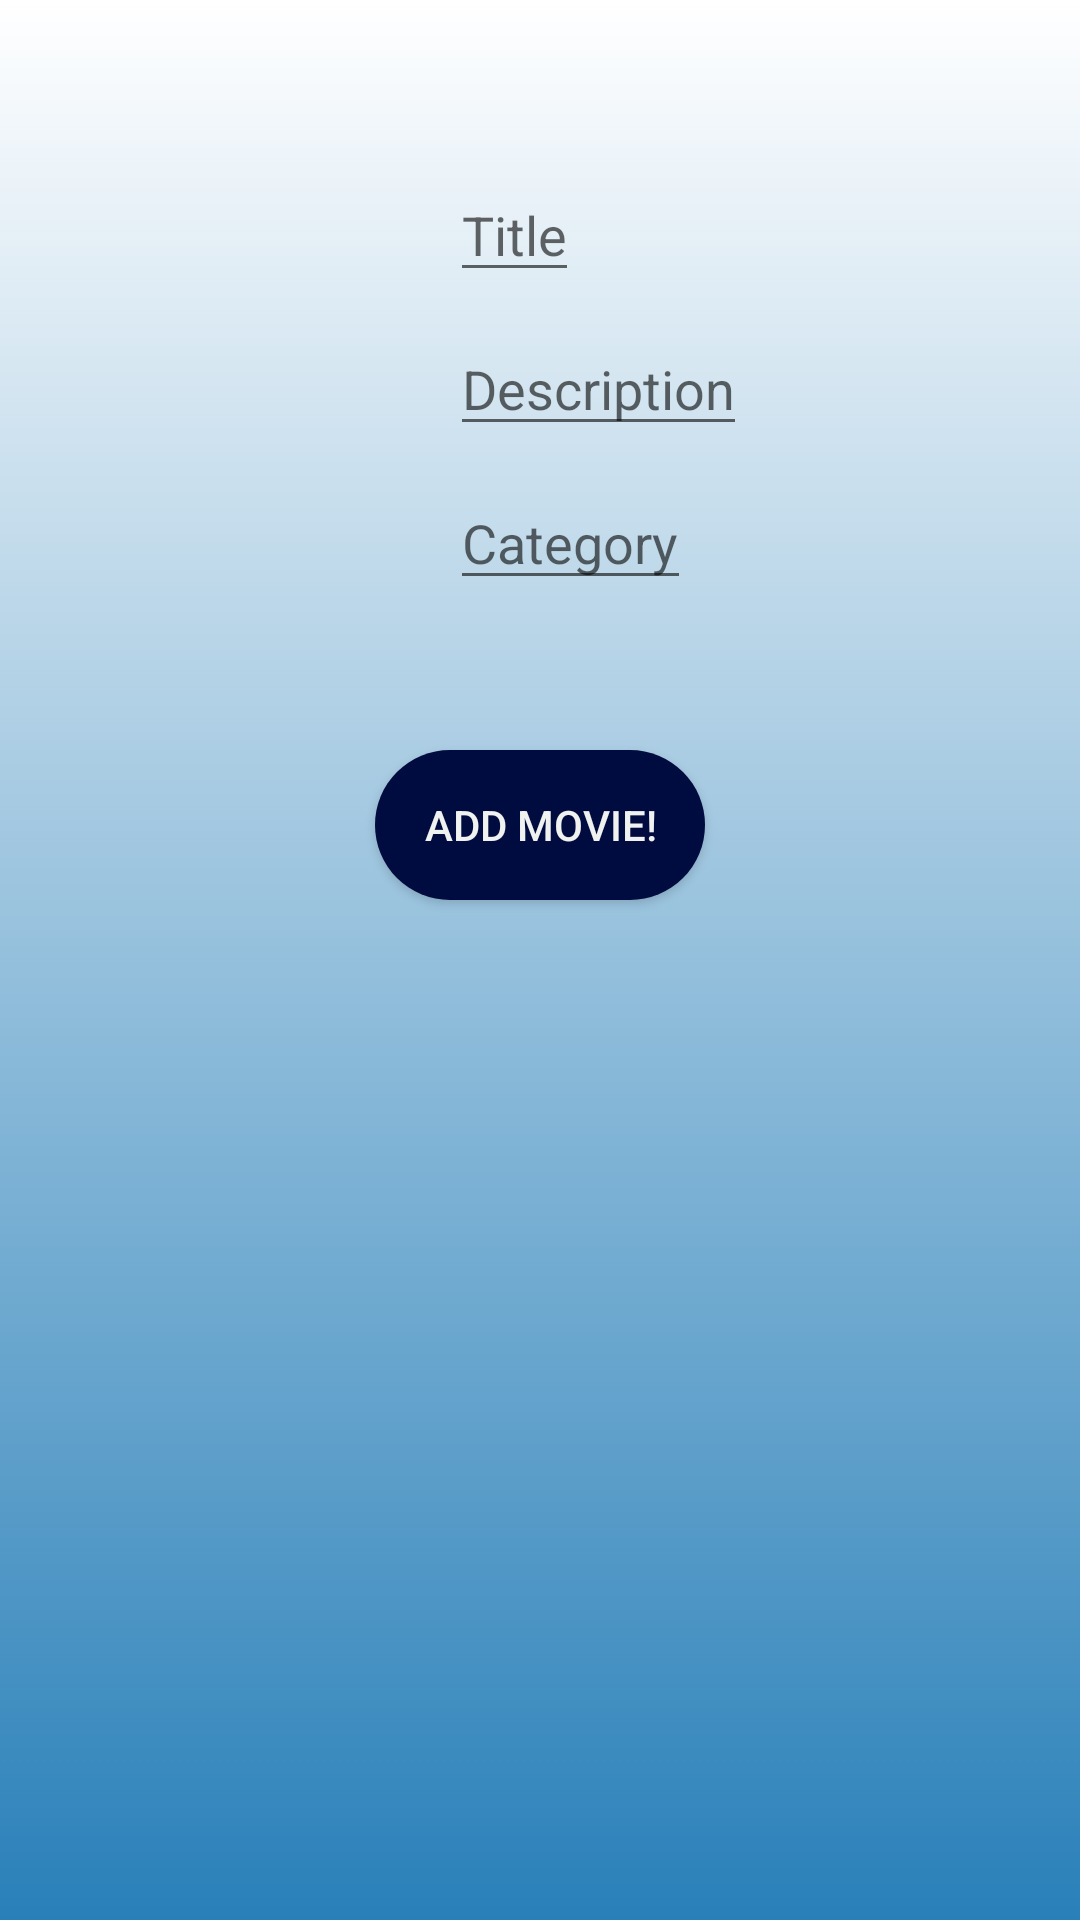

Layout XML and referenced resources for this Android screen:
<!-- AndroidManifest.xml: application theme AppTheme -->
<!-- res/layout/activity_add_movie.xml -->
<?xml version="1.0" encoding="utf-8"?>
<androidx.constraintlayout.widget.ConstraintLayout
    xmlns:android="http://schemas.android.com/apk/res/android"
    xmlns:tools="http://schemas.android.com/tools"
    android:background="@drawable/first_activity_background"
    xmlns:app="http://schemas.android.com/apk/res-auto"
    android:layout_width="match_parent"
    android:layout_height="match_parent"
    tools:context=".AddMovieActivity">

  <Button
      android:id="@+id/buttonadd"
      android:layout_width="110dp"
      android:layout_height="50dp"
      android:layout_marginTop="50dp"
      android:layout_marginBottom="340dp"
      android:background="@drawable/round"
      android:text="Add movie!"
      android:textColor="#F0F2F0"
      app:layout_constraintBottom_toBottomOf="parent"
      app:layout_constraintEnd_toEndOf="parent"
      app:layout_constraintStart_toStartOf="parent"
      app:layout_constraintTop_toBottomOf="@+id/addCategoryId"
      app:layout_constraintVertical_bias="0.0" />

  <EditText
      android:id="@+id/addTitleId"
      android:layout_width="wrap_content"
      android:layout_height="wrap_content"
      android:layout_marginStart="150dp"
      android:layout_marginTop="56dp"

      android:hint="Title"
      app:layout_constraintStart_toStartOf="parent"
      app:layout_constraintTop_toTopOf="parent" />

  <EditText
      android:id="@+id/addDescriptionId"
      android:layout_width="wrap_content"
      android:layout_height="wrap_content"
      android:layout_marginStart="150dp"
      android:layout_marginTop="10dp"
      android:hint="Description"
      app:layout_constraintStart_toStartOf="parent"
      app:layout_constraintTop_toBottomOf="@+id/addTitleId"
      />

  <EditText
      android:id="@+id/addCategoryId"
      android:layout_width="wrap_content"
      android:layout_height="wrap_content"
      android:layout_marginStart="150dp"
      android:layout_marginTop="10dp"
      android:hint="Category"
      app:layout_constraintStart_toStartOf="parent"
      app:layout_constraintTop_toBottomOf="@+id/addDescriptionId" />

</androidx.constraintlayout.widget.ConstraintLayout>
<!-- resources referenced by this layout -->
<resources>
  <!-- drawable first_activity_background (drawable) -->
  <?xml version="1.0" encoding="utf-8"?>
  <selector xmlns:android="http://schemas.android.com/apk/res/android">
  
      <item>
          <shape>
              <gradient
                  android:angle="90"
                  android:startColor="#2980B9"
                  android:endColor="#FFFFFF"
                  android:type="linear" />
          </shape>
      </item>
  </selector>
  <!-- drawable round (drawable) -->
  <?xml version="1.0" encoding="utf-8"?>
  <shape xmlns:android="http://schemas.android.com/apk/res/android"
      android:shape="rectangle"
      android:padding="5dp">
      <solid android:color="#000C40"/> 
      <corners
          android:bottomRightRadius="50dp"
          android:bottomLeftRadius="50dp"
          android:topLeftRadius="50dp"
          android:topRightRadius="50dp"/>
  </shape>
  <style name="AppTheme" parent="Theme.AppCompat.Light.DarkActionBar">
          
          <item name="colorPrimary">@color/colorPrimary</item>
          <item name="colorPrimaryDark">@color/colorPrimaryDark</item>
          <item name="colorAccent">@color/colorAccent</item>
      </style>
  <!-- not gathered from this repository: default colours our renderer supplied (Android Studio template values) -->
  <color name="colorPrimary">#FF6200EE</color>
  <color name="colorPrimaryDark">#FF3700B3</color>
  <color name="colorAccent">#FF03DAC5</color>
</resources>
